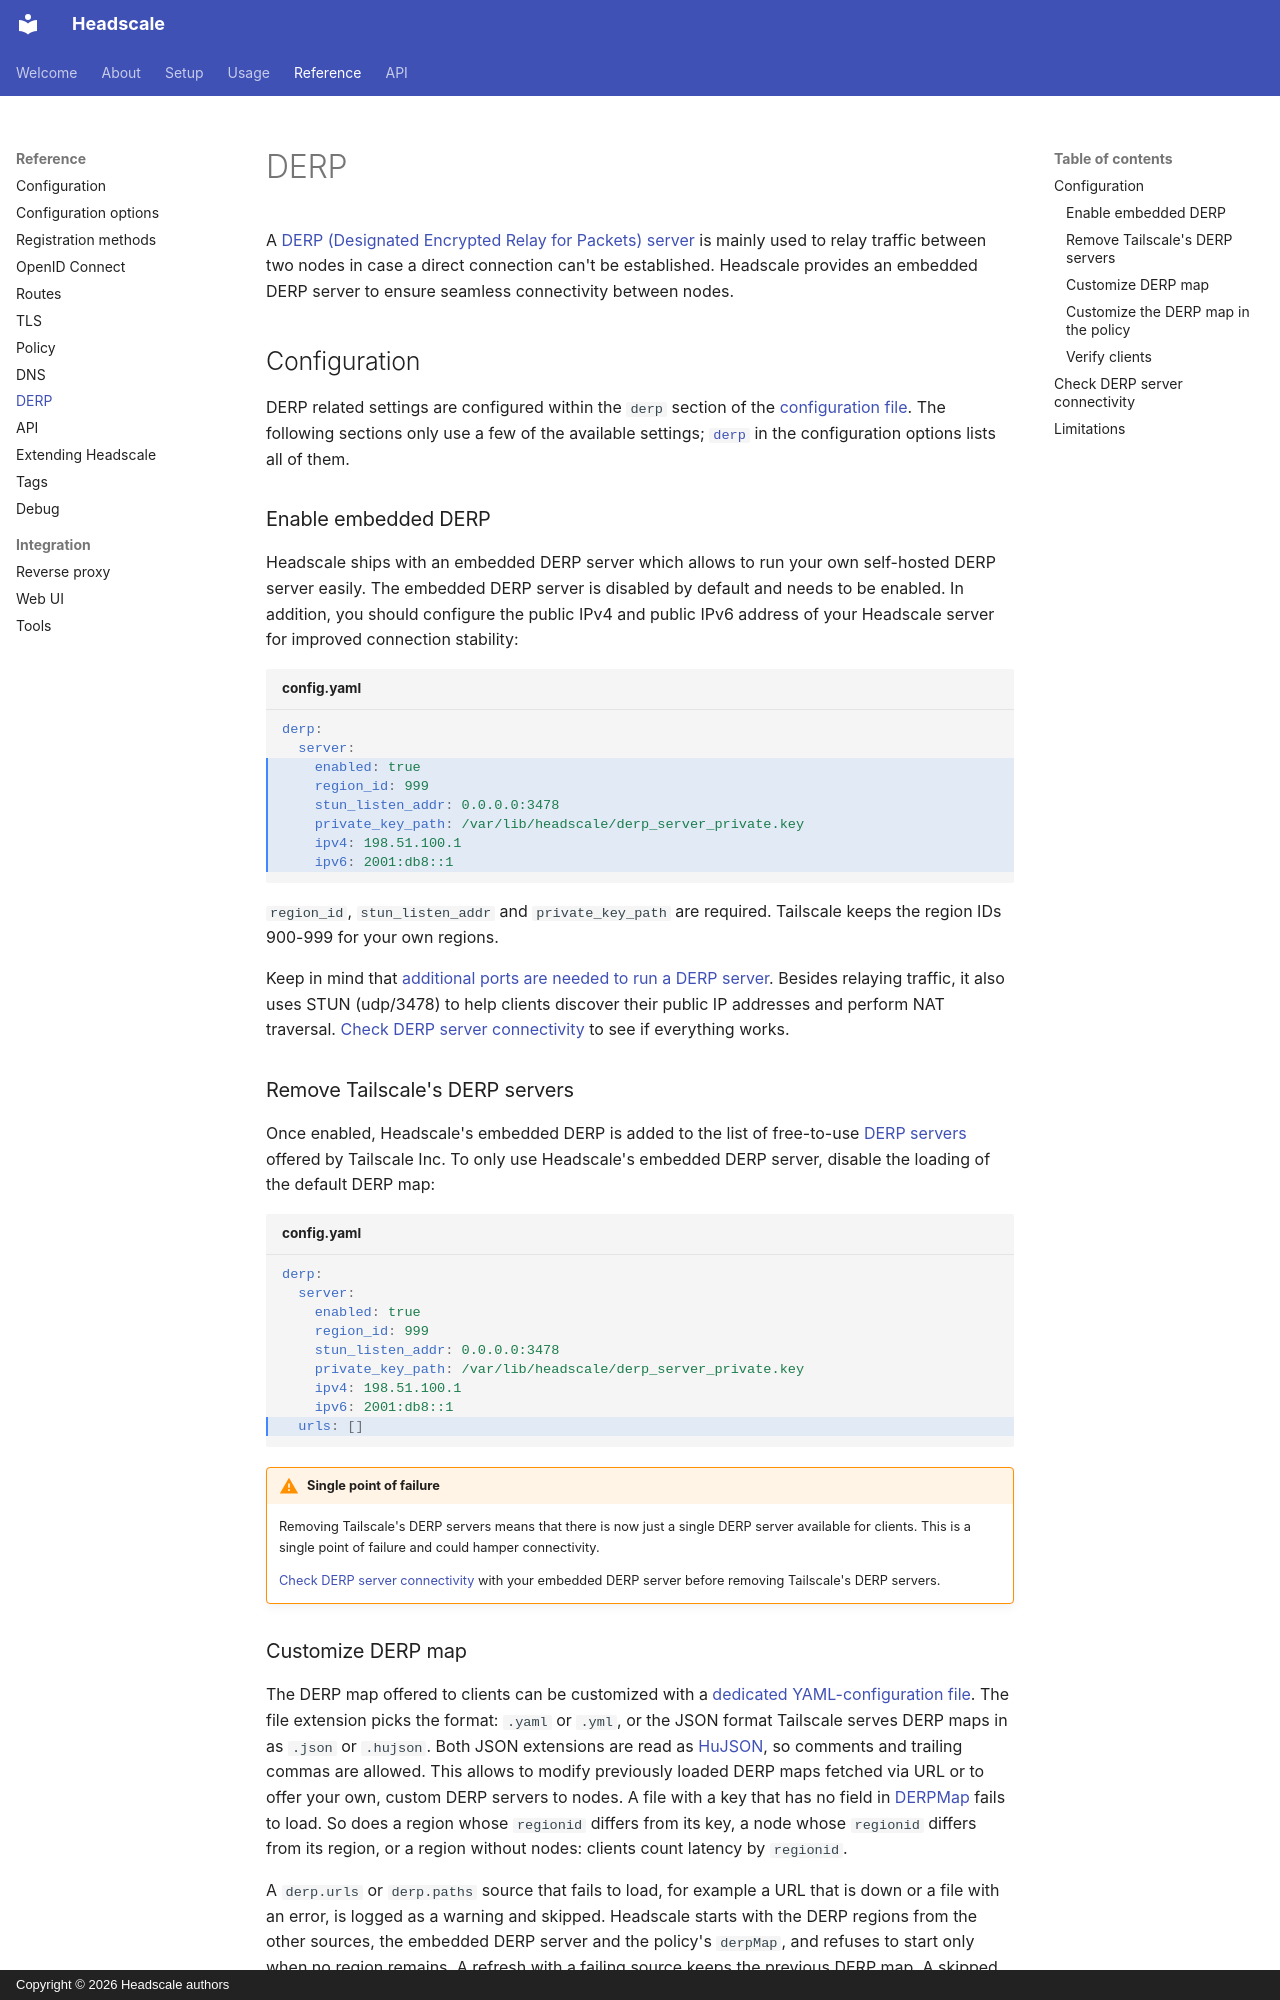

repository: blackhiden/headscale · page: ref/derp/index.html · generator: mkdocs · copyright: Copyright © 2026 Headscale authors

# DERP

A [DERP (Designated Encrypted Relay for Packets) server](https://tailscale.com/docs/reference/derp-servers) is mainly
used to relay traffic between two nodes in case a direct connection can't be established. Headscale provides an embedded
DERP server to ensure seamless connectivity between nodes.

## Configuration

DERP related settings are configured within the `derp` section of the [configuration file](configuration.md). The
following sections only use a few of the available settings; [`derp`](configuration-options.md#derp) in the
configuration options lists all of them.

### Enable embedded DERP

Headscale ships with an embedded DERP server which allows to run your own self-hosted DERP server easily. The embedded
DERP server is disabled by default and needs to be enabled. In addition, you should configure the public IPv4 and public
IPv6 address of your Headscale server for improved connection stability:

```yaml title="config.yaml" hl_lines="3-8"
derp:
  server:
    enabled: true
    region_id: 999
    stun_listen_addr: 0.0.0.0:3478
    private_key_path: /var/lib/headscale/derp_server_private.key
    ipv4: 198.51.100.1
    ipv6: 2001:db8::1
```

`region_id`, `stun_listen_addr` and `private_key_path` are required. Tailscale keeps the region IDs 900-999 for your own
regions.

Keep in mind that [additional ports are needed to run a DERP server](../setup/requirements.md#ports-in-use). Besides
relaying traffic, it also uses STUN (udp/3478) to help clients discover their public IP addresses and perform NAT
traversal. [Check DERP server connectivity](#check-derp-server-connectivity) to see if everything works.

### Remove Tailscale's DERP servers

Once enabled, Headscale's embedded DERP is added to the list of free-to-use [DERP
servers](https://tailscale.com/docs/reference/derp-servers) offered by Tailscale Inc. To only use Headscale's embedded
DERP server, disable the loading of the default DERP map:

```yaml title="config.yaml" hl_lines="9"
derp:
  server:
    enabled: true
    region_id: 999
    stun_listen_addr: 0.0.0.0:3478
    private_key_path: /var/lib/headscale/derp_server_private.key
    ipv4: 198.51.100.1
    ipv6: 2001:db8::1
  urls: []
```

!!! warning "Single point of failure"

    Removing Tailscale's DERP servers means that there is now just a single DERP server available for clients. This is a
    single point of failure and could hamper connectivity.

    [Check DERP server connectivity](#check-derp-server-connectivity) with your embedded DERP server before removing
    Tailscale's DERP servers.
